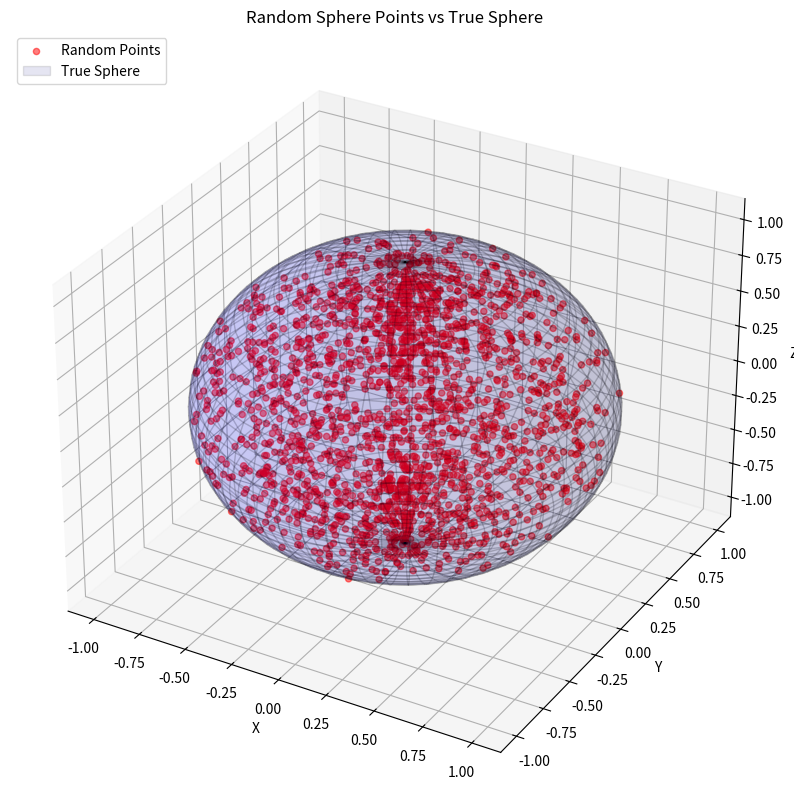

Write the Python code that produced this figure.
import numpy as np
import matplotlib.pyplot as plt
import random as rnd

def random_sequence(size, inf_lim, sup_lim, x0, a=25214903917, m=2**48, c=11):
    sequence = np.zeros(size, dtype=float)
    for i in range(size):
        x0 = (a * x0 + c) % m
        sequence[i] = x0
    
    sequence /= float(m)
    return inf_lim + (sup_lim - inf_lim) * sequence

def correlation(k, size):
    sequence = random_sequence(size, 0, 1, rnd.random())
    sum = 0
    for i in range(size-k):  
        sum += sequence[i] * sequence[i + k]
    
    sum /= size  
    return sum

def random_sphere(r, n_points):
    rho = random_sequence(n_points, 0, r, rnd.random())**(1/3)
    theta = random_sequence(n_points, 0, 2 * np.pi, rnd.random())
    phi = random_sequence(n_points, 0, np.pi, rnd.random())
    x = rho * np.cos(theta) * np.sin(phi)
    y = rho * np.sin(theta) * np.sin(phi)
    z = rho * np.cos(phi)
    return x, y, z

def true_sphere(r, n_lat, n_long):
    phi = np.linspace(0, np.pi, n_lat)
    theta = np.linspace(0, 2 * np.pi, n_long)
    phi, theta = np.meshgrid(phi, theta)
    x = r * np.sin(phi) * np.cos(theta)
    y = r * np.sin(phi) * np.sin(theta)
    z = r * np.cos(phi)
    return x, y, z

x_random, y_random, z_random = random_sphere(1, 2000)
x_true, y_true, z_true = true_sphere(1, 50, 50)

fig = plt.figure(figsize=(10, 10))
ax = fig.add_subplot(111, projection='3d')

ax.scatter(x_random, y_random, z_random, color="r", alpha=0.5, label="Random Points")
ax.plot_surface(x_true, y_true, z_true, color="b", alpha=0.1, edgecolor='k', label="True Sphere")
ax.set_title("Random Sphere Points vs True Sphere")
ax.set_xlabel("X")
ax.set_ylabel("Y")
ax.set_zlabel("Z")
ax.legend(["Random Points", "True Sphere"], loc="upper left")
plt.show()

def moment_of_inertia(axis, n_points, r):
    x, y, z = random_sphere(r, n_points)
    
    if axis == "x":
        integral = np.sum(y**2 + z**2)
    elif axis == "y":
        integral = np.sum(x**2 + z**2) 
    elif axis == "z":
        integral = np.sum(x**2 + y**2)
    
    integral /= n_points
    return integral

# Cálculo del producto de inercia en el plano dado
def product_of_inertia(plane, n_points, r):
    x, y, z = random_sphere(r, n_points)
    
    if plane == "xy":
        integral = np.sum(x * y)
    elif plane == "yz":
        integral = np.sum(y * z)
    elif plane == "zx":
        integral = np.sum(z * x)
    
    integral /= n_points
    return integral

# Parámetros
r = 1
n_points = 10000

# Cálculos del momento de inercia y producto de inercia
I_x = moment_of_inertia("x", n_points, r)
I_y = moment_of_inertia("y", n_points, r)
I_z = moment_of_inertia("z", n_points, r)
product_xy = product_of_inertia("xy", n_points, r)

# Resultados
print(f"Momento de inercia eje x: {I_x}")
print(f"Momento de inercia eje y: {I_y}")
print(f"Momento de inercia eje z: {I_z}")
print(f"Producto de inercia plano xy: {product_xy}")
